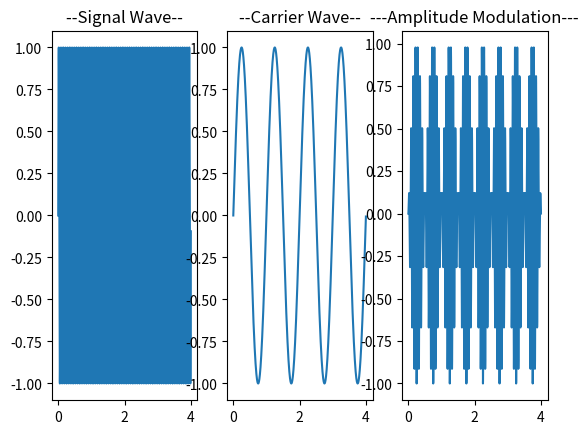

Write the Python code that produced this figure.
#amplitude modulation
import numpy as np 
import matplotlib.pyplot as plt 

class GenSin:
    def __init__(self) -> None:
        pass

    def genSin(self, fq, t_sec):
        x = np.arange(0, t_sec, 0.001)
        y = np.sin(x*2*np.pi*fq)
        return x, y

class Analog2Analog:
    def __init__(self, signal_freq, signal_time) -> None:
        self.genSin = GenSin()
        self.signal_x, self.signal_y = self.genSin.genSin(fq = signal_freq, t_sec=signal_time)
        self.carrier_x, self.carrier_y = self.genSin.genSin(fq = 15, t_sec=signal_time)

    def AM(self):
        plt.subplot(1, 3, 1)
        plt.plot(self.carrier_x, self.carrier_y)

        for i in range(len(self.signal_x)):
            self.carrier_y[i] *= self.signal_y[i]
        
        plt.title("--Signal Wave--")
        plt.subplot(1, 3, 2)
        plt.plot(self.signal_x, self.signal_y)
        plt.title("--Carrier Wave--")
        plt.subplot(1, 3, 3)
        plt.plot(self.carrier_x, self.carrier_y)
        plt.title("---Amplitude Modulation---")
        print("--Signal after Modulation--")
        plt.show()

a2a = Analog2Analog(signal_freq=1, signal_time=4)

a2a.AM()